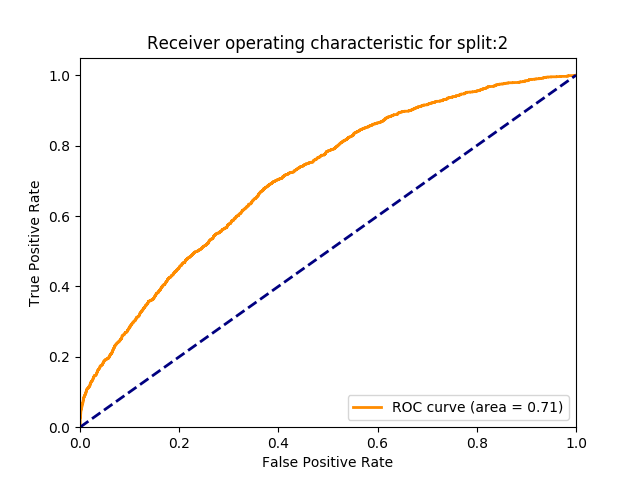

Data behind this chart, as committed beside it:
, actual, cosine, template_1, template_2
0, 1, 0.8289, 43, 44
1, 1, 0.8263, 43, 45
2, 1, 0.8345, 43, 46
3, 1, 0.7802, 43, 47
4, 1, 0.8392, 43, 48
5, 1, 0.864, 43, 49
6, 1, 0.8885, 43, 50
7, 1, 0.8297, 43, 51
8, 1, 0.9493, 43, 52
9, 1, 0.8297, 43, 53
10, 1, 0.9544, 43, 54
11, 1, 0.8664, 55, 56
12, 1, 0.8236, 55, 57
13, 1, 0.8293, 55, 58
14, 1, 0.8591, 55, 59
15, 1, 0.8529, 55, 60
16, 1, 0.9227, 55, 61
17, 1, 0.9067, 55, 62
18, 1, 0.9254, 55, 63
19, 1, 0.9418, 55, 64
20, 1, 0.9569, 55, 65
21, 1, 0.7979, 77, 78
22, 1, 0.7687, 77, 79
23, 1, 0.8164, 77, 80
24, 1, 0.7894, 77, 81
25, 1, 0.8339, 77, 82
26, 1, 0.8591, 77, 83
27, 1, 0.8544, 77, 84
28, 1, 0.8513, 77, 85
29, 1, 0.8748, 77, 86
30, 1, 0.9278, 77, 87
31, 1, 0.9328, 77, 88
32, 1, 0.94, 77, 89
33, 1, 0.9695, 77, 90
34, 1, 0.8149, 125, 126
35, 1, 0.8233, 125, 127
36, 1, 0.8241, 125, 128
37, 1, 0.8224, 125, 129
38, 1, 0.8045, 125, 130
39, 1, 0.7959, 125, 131
40, 1, 0.7548, 125, 132
41, 1, 0.8541, 125, 133
42, 1, 0.7998, 125, 134
43, 1, 0.8098, 125, 135
44, 1, 0.8219, 125, 136
45, 1, 0.8261, 125, 137
46, 1, 0.7571, 125, 138
47, 1, 0.828, 125, 139
48, 1, 0.8556, 125, 140
49, 1, 0.8477, 125, 141
50, 1, 0.8548, 125, 142
51, 1, 0.9488, 125, 143
52, 1, 0.9074, 125, 144
53, 1, 0.9487, 125, 145
54, 1, 0.7785, 176, 177
55, 1, 0.8395, 176, 178
56, 1, 0.8342, 176, 179
57, 1, 0.852, 176, 180
58, 1, 0.8494, 176, 181
59, 1, 0.8558, 176, 182
... 11,717 more rows
